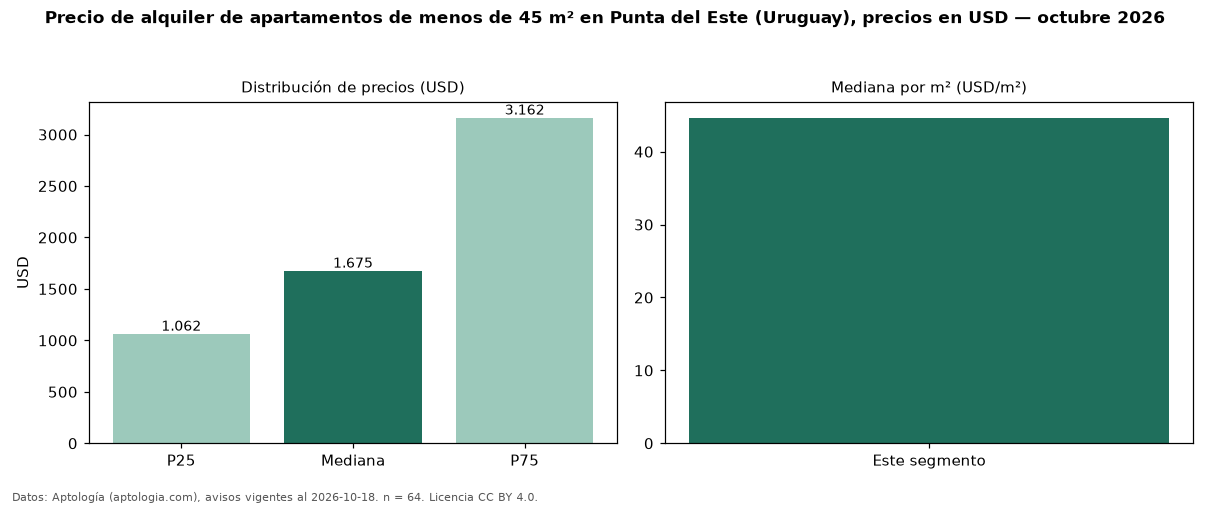

Source data for this figure (header and first rows):
seccion, metrica, valor, moneda, n
filtro, area1, de menos de 45 m², , 64
precio, p25, 1062, USD, 64
precio, mediana, 1675, USD, 64
precio, p75, 3162, USD, 64
precio, minimo, 420.0, USD, 64
precio, maximo, 7500, USD, 64
m2, mediana_precio_m2, 44.64, USD, 64
m2, area_mediana_m2, 40.0, m2, 64
banos, mediana_banos, 1.0, , 
parqueadero, pct_con_parqueadero, 100.0, %, 36
habitaciones, 1, 1675, USD, 60
fuente, fecha_datos, 2026-10-18, , 
fuente, atribucion, https://www.aptologia.com/uy/alquiler/pu…, , 
fuente, licencia, CC BY 4.0, , 
